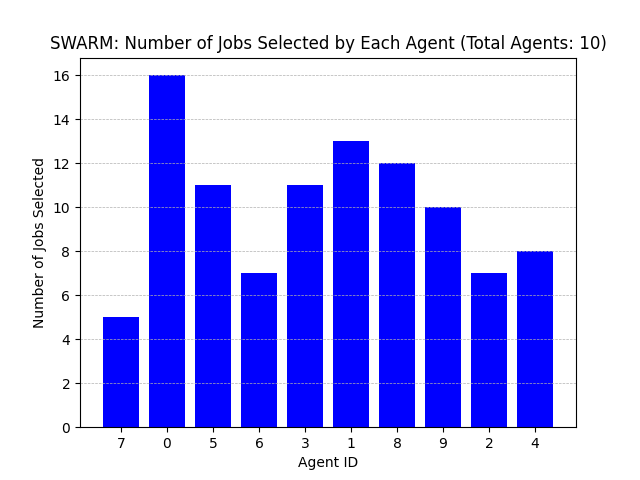

Values plotted in this chart, from the file beside it:
Agent ID, Number of Jobs Selected
7, 5
0, 16
5, 11
6, 7
3, 11
1, 13
8, 12
9, 10
2, 7
4, 8
